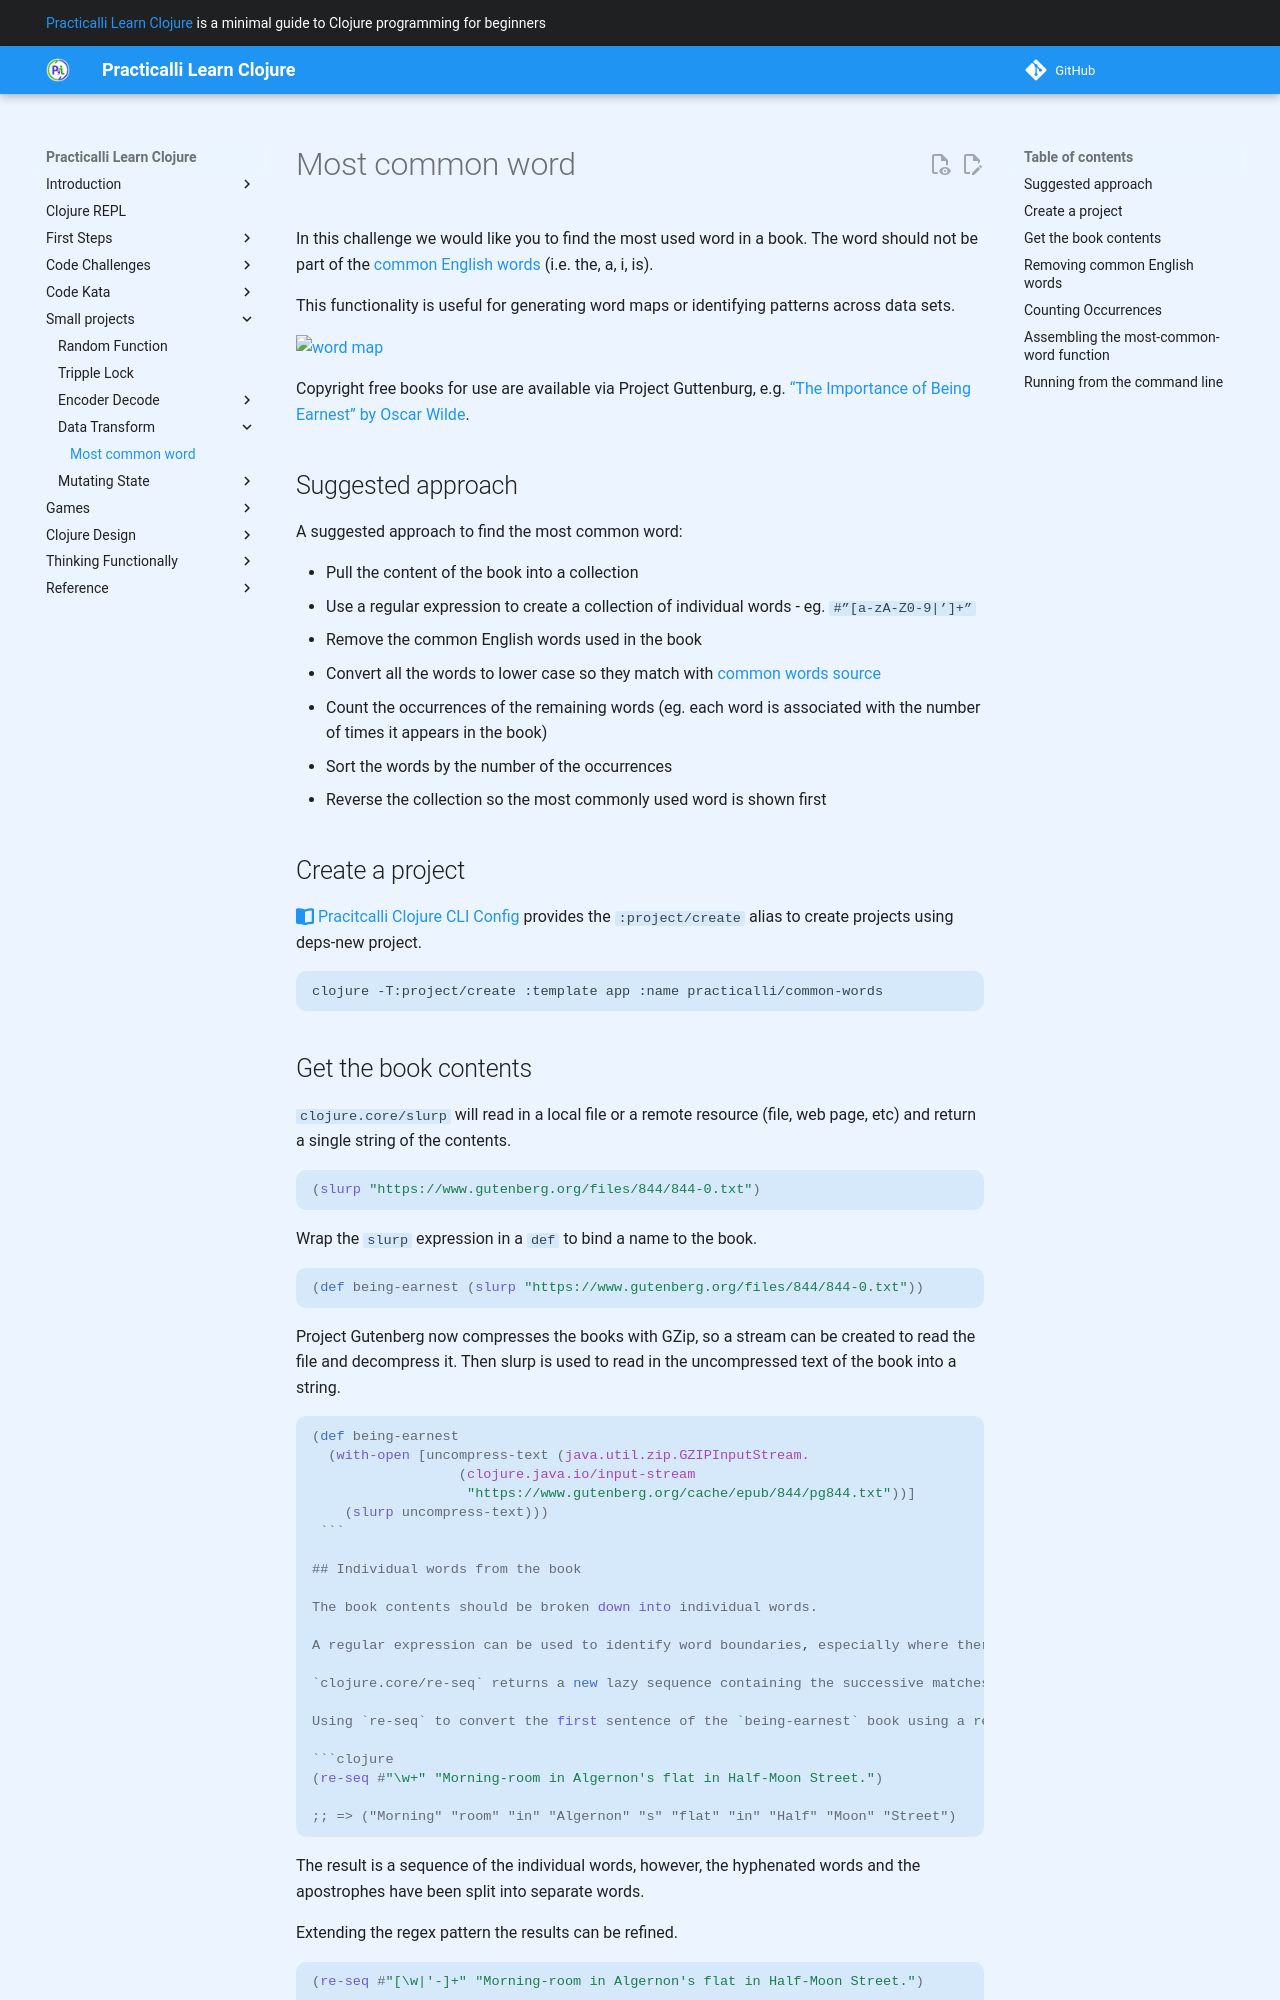

repository: practicalli/learn-clojure · page: small-projects/data-transformation/most-common-word/index.html · generator: mkdocs

# Most common word

In this challenge we would like you to find the most used word in a book. The word should not be part of the [common English words](common-english-words.csv) (i.e. the, a, i, is).

This functionality is useful for generating word maps or identifying patterns across data sets.

![word map](/images/word-cloud-big-data.png)

Copyright free books for use are available via Project Guttenburg, e.g. [“The Importance of Being Earnest” by Oscar Wilde](http://www.gutenberg.org/cache/epub/844/pg844.txt).

## Suggested approach

A suggested approach to find the most common word:

* Pull the content of the book into a collection
* Use a regular expression to create a collection of individual words - eg. `#”[a-zA-Z0-9|’]+”`
* Remove the common English words used in the book
* Convert all the words to lower case so they match with [common words source](common-english-words.csv)
* Count the occurrences of the remaining words (eg. each word is associated with the number of times it appears in the book)
* Sort the words by the number of the occurrences
* Reverse the collection so the most commonly used word is shown first

## Create a project

[:fontawesome-solid-book-open: Pracitcalli Clojure CLI Config](/clojure/clojure-cli/practicalli-config/) provides the `:project/create` alias to create projects using deps-new project.

```bash
clojure -T:project/create :template app :name practicalli/common-words
```

## Get the book contents

`clojure.core/slurp` will read in a local file or a remote resource (file, web page, etc) and return a single string of the contents.

```clojure
(slurp "https://www.gutenberg.org/files/844/844-0.txt")
```

Wrap the `slurp` expression in a `def` to bind a name to the book.

```clojure
(def being-earnest (slurp "https://www.gutenberg.org/files/844/844-0.txt"))
```

Project Gutenberg now compresses the books with GZip, so a stream can be created to read the file and decompress it.  Then slurp is used to read in the uncompressed text of the book into a string.

```clojure
(def being-earnest
  (with-open [uncompress-text (java.util.zip.GZIPInputStream.
                  (clojure.java.io/input-stream
                   "https://www.gutenberg.org/cache/epub/844/pg844.txt"))]
    (slurp uncompress-text)))
 ```
